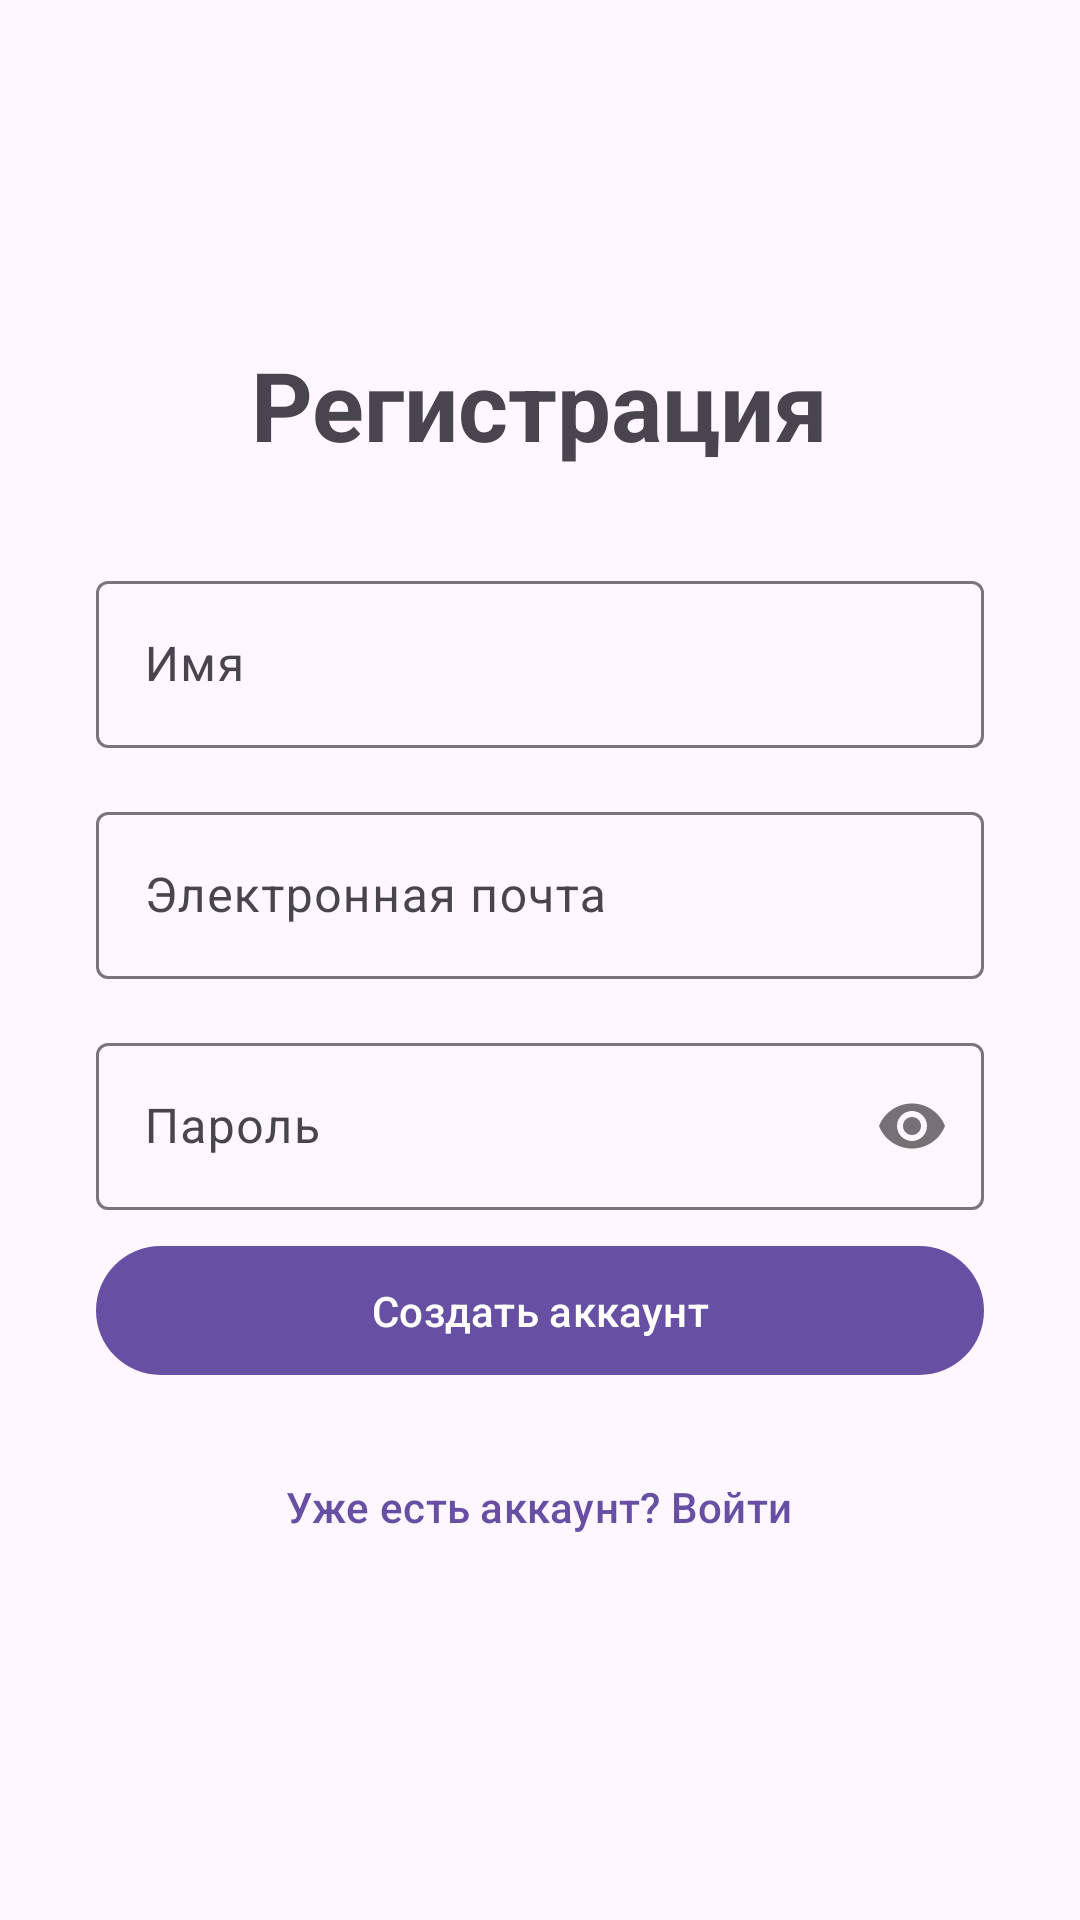

Write the Android layout XML for this screen, with the resource values it uses.
<!-- AndroidManifest.xml: application theme Theme.SmartFrostApp -->
<!-- res/layout/screen_register.xml -->
<?xml version="1.0" encoding="utf-8"?>
<LinearLayout xmlns:android="http://schemas.android.com/apk/res/android"
    xmlns:app="http://schemas.android.com/apk/res-auto"
    android:layout_width="match_parent"
    android:layout_height="match_parent"
    android:gravity="center"
    android:orientation="vertical"
    android:padding="32dp">

    <TextView
        android:layout_width="wrap_content"
        android:layout_height="wrap_content"
        android:layout_marginBottom="32dp"
        android:text="Регистрация"
        android:textAppearance="@style/TextAppearance.Material3.HeadlineLarge"
        android:textStyle="bold" />

    <com.google.android.material.textfield.TextInputLayout
        style="@style/Widget.Material3.TextInputLayout.OutlinedBox"
        android:layout_width="match_parent"
        android:layout_height="wrap_content"
        android:layout_marginBottom="16dp"
        android:hint="Имя">

        <com.google.android.material.textfield.TextInputEditText
            android:id="@+id/edit_register_name"
            android:layout_width="match_parent"
            android:layout_height="wrap_content"
            android:inputType="textPersonName" />
    </com.google.android.material.textfield.TextInputLayout>

    <com.google.android.material.textfield.TextInputLayout
        style="@style/Widget.Material3.TextInputLayout.OutlinedBox"
        android:layout_width="match_parent"
        android:layout_height="wrap_content"
        android:layout_marginBottom="16dp"
        android:hint="Электронная почта">

        <com.google.android.material.textfield.TextInputEditText
            android:id="@+id/edit_register_email"
            android:layout_width="match_parent"
            android:layout_height="wrap_content"
            android:inputType="textEmailAddress" />
    </com.google.android.material.textfield.TextInputLayout>

    <com.google.android.material.textfield.TextInputLayout
        style="@style/Widget.Material3.TextInputLayout.OutlinedBox"
        android:layout_width="match_parent"
        android:layout_height="wrap_content"
        android:layout_marginBottom="8dp"
        android:hint="Пароль"
        app:passwordToggleEnabled="true">

        <com.google.android.material.textfield.TextInputEditText
            android:id="@+id/edit_register_password"
            android:layout_width="match_parent"
            android:layout_height="wrap_content"
            android:inputType="textPassword" />
    </com.google.android.material.textfield.TextInputLayout>

    <TextView
        android:id="@+id/txt_register_error"
        android:layout_width="wrap_content"
        android:layout_height="wrap_content"
        android:layout_marginBottom="16dp"
        android:textColor="?attr/colorError"
        android:textSize="12sp"
        android:visibility="gone" />

    <com.google.android.material.button.MaterialButton
        android:id="@+id/register_button"
        android:layout_width="match_parent"
        android:layout_height="wrap_content"
        android:paddingVertical="12dp"
        android:text="Создать аккаунт" />

    <com.google.android.material.button.MaterialButton
        android:id="@+id/btn_back_to_login"
        style="@style/Widget.Material3.Button.TextButton"
        android:layout_width="wrap_content"
        android:layout_height="wrap_content"
        android:layout_marginTop="16dp"
        android:text="Уже есть аккаунт? Войти" />

</LinearLayout>
<!-- resources referenced by this layout -->
<resources>
  <style name="Theme.SmartFrostApp" parent="Base.Theme.SmartFrostApp" />
  <style name="Base.Theme.SmartFrostApp" parent="Theme.Material3.DayNight.NoActionBar">
          
          
      </style>
</resources>
